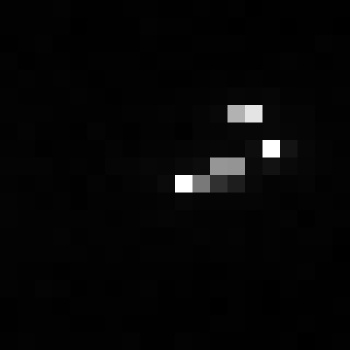

The table this chart was drawn from, first rows:
, xmin, ymin, lat, lon, area, perimeter, max_nanowatts, min_nanowatts, moonlight_illumination, clear_sky_confidence, mean_nanowatts
0, 989, 3887, -6.426, -6.426, 2.0, 0.0, 113, 0.0, 11.86, 0.0, 2.642
